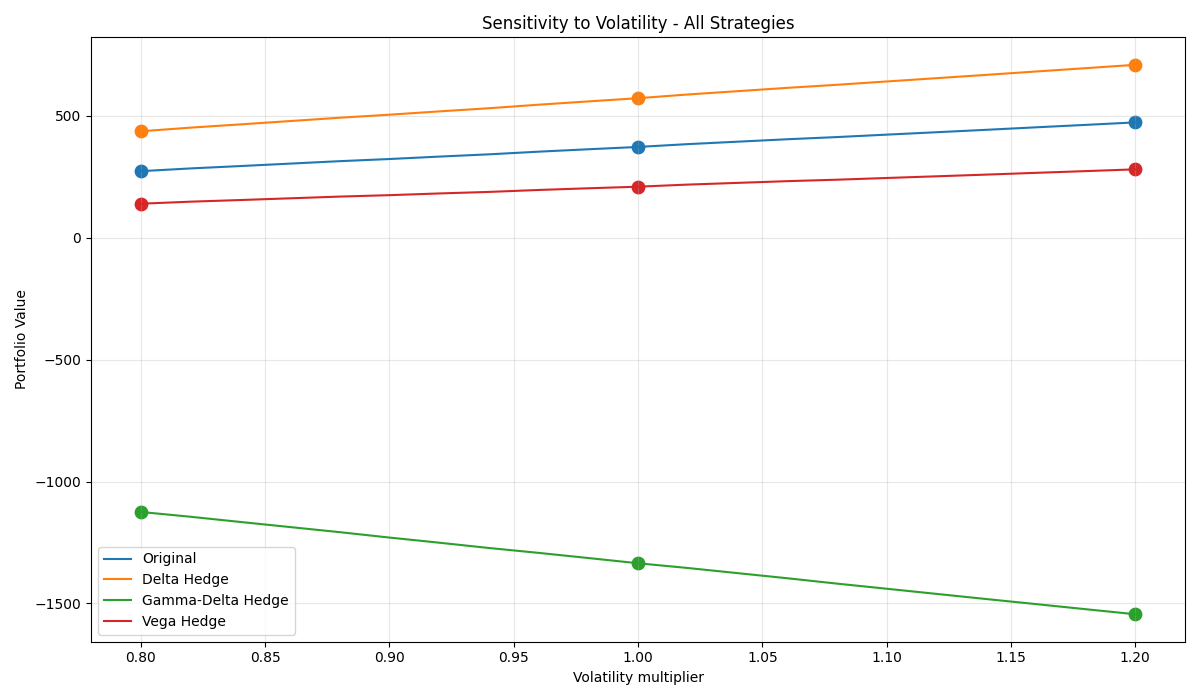

The data file committed next to this chart (first rows):
Strategy, Base, -10%, +10%, Δ-10%, Δ+10%
Original, 371.8, 272.5, 472.5, -99.35, 100.7
Delta Hedge, 571.7, 436.1, 708.6, -135.6, 136.9
Gamma-Delta Hedge, -1335, -1125, -1544, 210.3, -209.1
Vega Hedge, 208.9, 139.1, 280, -69.79, 71.1
